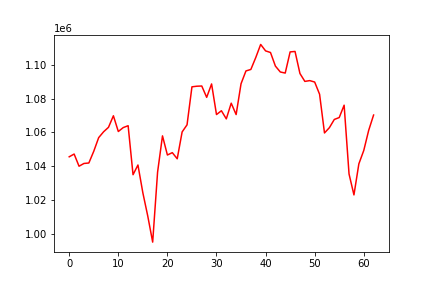

Source data for this figure (header and first rows):
, 0
0, 1045594
1, 1047217
2, 1040032
3, 1041654
4, 1041931
5, 1048863
6, 1056904
7, 1060350
8, 1062998
9, 1069811
10, 1060524
11, 1062838
12, 1063945
13, 1035018
14, 1040755
15, 1024322
16, 1010604
17, 995221
18, 1036536
19, 1057947
20, 1046654
21, 1048043
22, 1044424
23, 1060269
24, 1064467
25, 1086907
26, 1087266
27, 1087384
28, 1080688
29, 1088606
30, 1070537
31, 1072779
32, 1067988
33, 1077251
34, 1070524
35, 1088722
36, 1096292
37, 1097162
38, 1104195
39, 1111926
40, 1108122
41, 1107173
42, 1099142
43, 1095670
44, 1095025
45, 1107518
46, 1107791
47, 1094760
48, 1090113
49, 1090571
50, 1089729
51, 1082523
52, 1059669
53, 1062795
54, 1067643
55, 1068764
56, 1076062
57, 1035454
58, 1023091
59, 1041421
... 3 more rows
